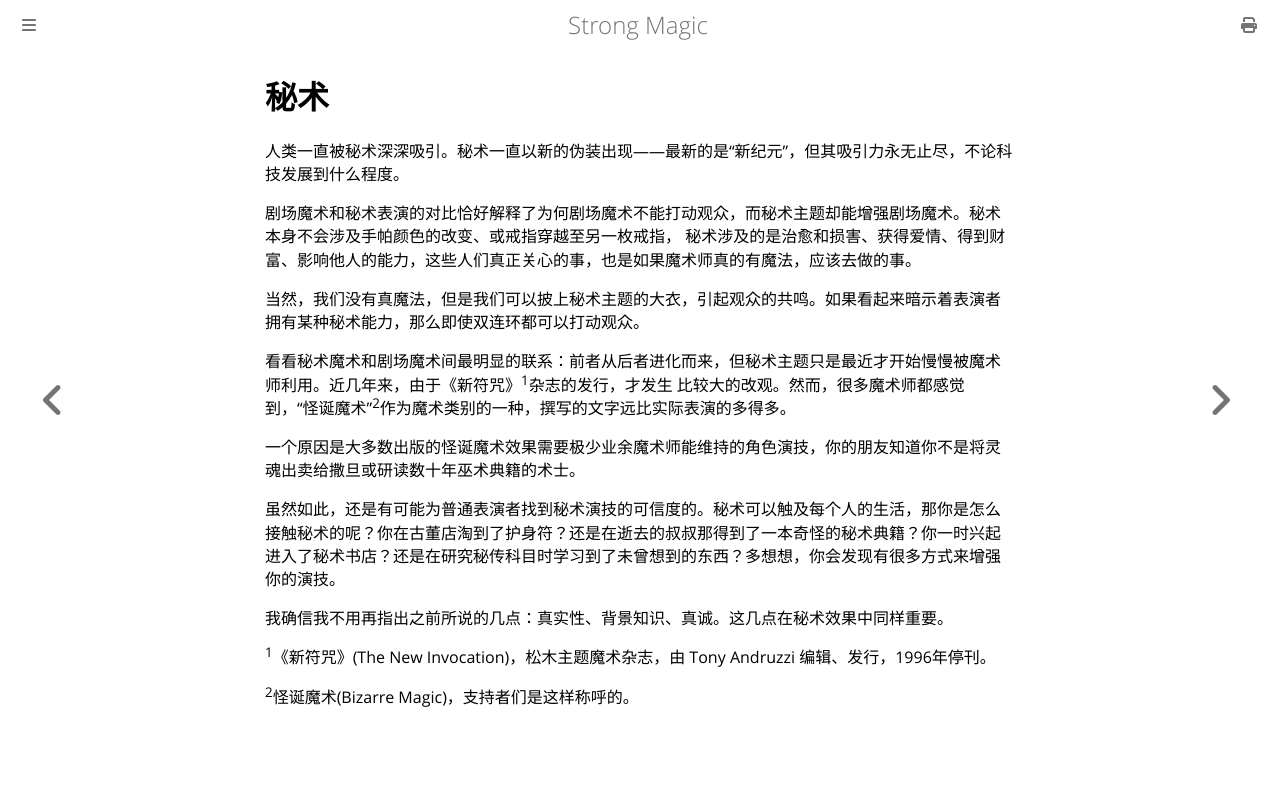

repository: ZJY0516/strong-magic · page: substantive-meaning/occult.html · generator: mdbook

# 秘术

人类一直被秘术深深吸引。秘术一直以新的伪装出现——最新的是“新纪元”，但其吸引力永无止尽，不论科技发展到什么程度。

剧场魔术和秘术表演的对比恰好解释了为何剧场魔术不能打动观众，而秘术主题却能增强剧场魔术。秘术本身不会涉及手帕颜色的改变、或戒指穿越至另一枚戒指， 秘术涉及的是治愈和损害、获得爱情、得到财富、影响他人的能力，这些人们真正关心的事，也是如果魔术师真的有魔法，应该去做的事。

当然，我们没有真魔法，但是我们可以披上秘术主题的大衣，引起观众的共鸣。如果看起来暗示着表演者拥有某种秘术能力，那么即使双连环都可以打动观众。

看看秘术魔术和剧场魔术间最明显的联系：前者从后者进化而来，但秘术主题只是最近才开始慢慢被魔术师利用。近几年来，由于《新符咒》<sup>1</sup>杂志的发行，才发生 比较大的改观。然而，很多魔术师都感觉到，“怪诞魔术”<sup>2</sup>作为魔术类别的一种，撰写的文字远比实际表演的多得多。

一个原因是大多数出版的怪诞魔术效果需要极少业余魔术师能维持的角色演技，你的朋友知道你不是将灵魂出卖给撒旦或研读数十年巫术典籍的术士。

虽然如此，还是有可能为普通表演者找到秘术演技的可信度的。秘术可以触及每个人的生活，那你是怎么接触秘术的呢？你在古董店淘到了护身符？还是在逝去的叔叔那得到了一本奇怪的秘术典籍？你一时兴起进入了秘术书店？还是在研究秘传科目时学习到了未曾想到的东西？多想想，你会发现有很多方式来增强你的演技。

我确信我不用再指出之前所说的几点：真实性、背景知识、真诚。这几点在秘术效果中同样重要。

<sup>1</sup>《新符咒》(The New Invocation)，松木主题魔术杂志，由 Tony Andruzzi 编辑、发行，1996年停刊。

<sup>2</sup>怪诞魔术(Bizarre Magic)，支持者们是这样称呼的。
